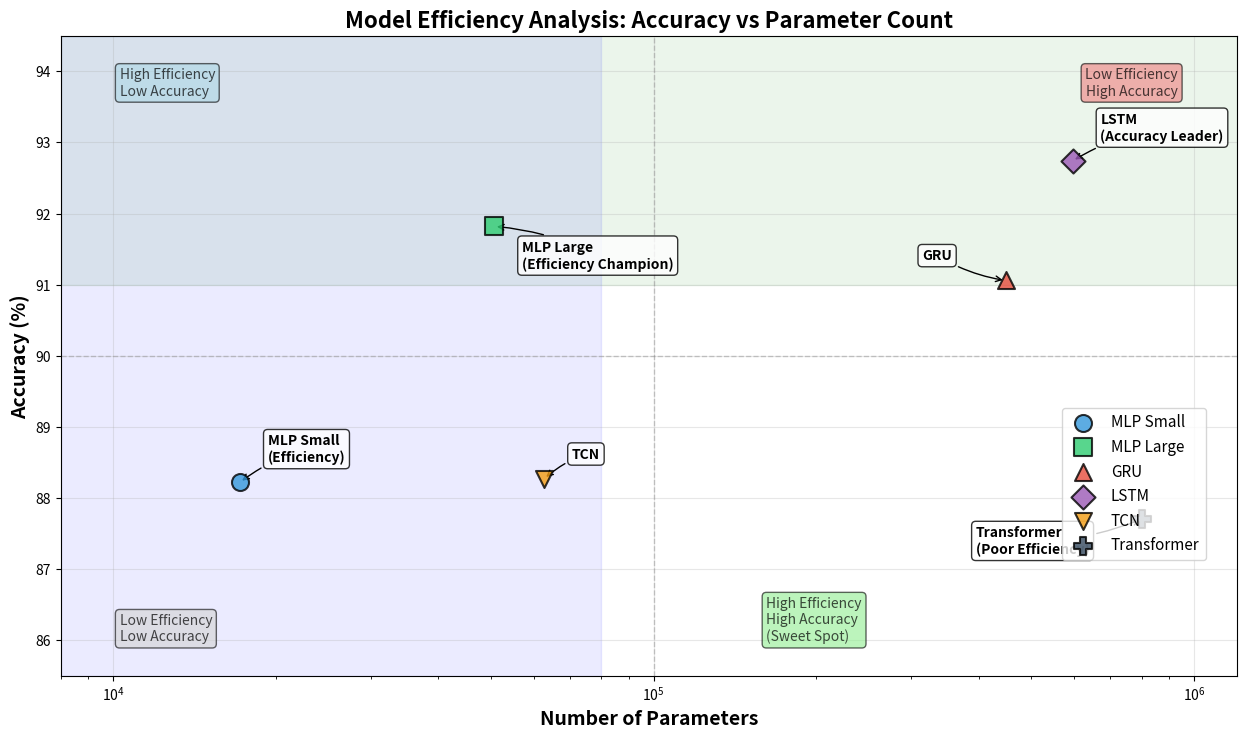
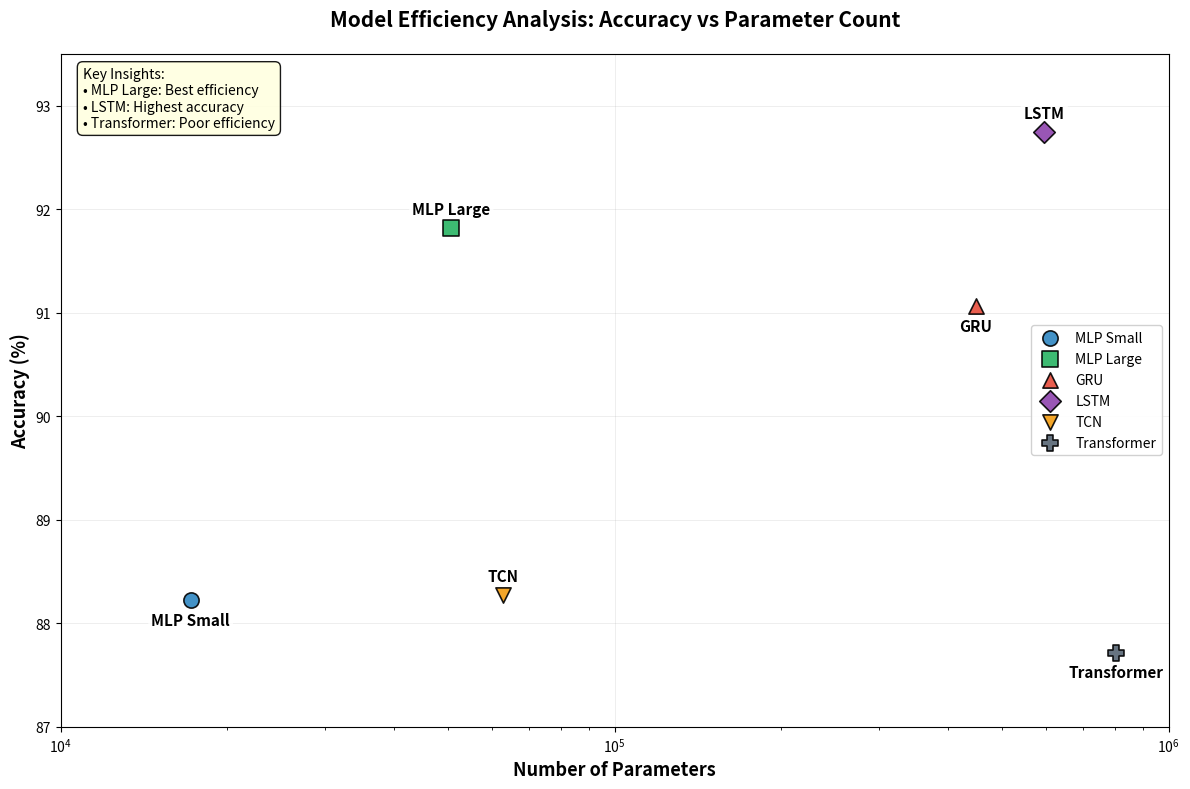

Reproduce these figures in Python, in order.
#!/usr/bin/env python3
"""Fix spacing issues in the efficiency analysis plot."""

import matplotlib.pyplot as plt
import numpy as np
from pathlib import Path

def create_fixed_efficiency_analysis():
    """Create efficiency analysis with proper spacing."""
    
    # Your experimental results
    models = ['MLP Small', 'MLP Large', 'GRU', 'LSTM', 'TCN', 'Transformer']
    accuracies = [88.22, 91.82, 91.06, 92.74, 88.27, 87.71]
    parameters = [17163, 50699, 448011, 596235, 62731, 802955]
    
    # Create figure with more space
    fig, ax = plt.subplots(1, 1, figsize=(14, 8))  # Wider figure
    
    # Colors and markers for each model type
    colors = ['#3498db', '#2ecc71', '#e74c3c', '#9b59b6', '#f39c12', '#34495e']
    markers = ['o', 's', '^', 'D', 'v', 'P']
    
    # Create scatter plot
    for i, (model, acc, params, color, marker) in enumerate(zip(models, accuracies, parameters, colors, markers)):
        ax.scatter(params, acc, s=150, c=color, marker=marker, 
                  alpha=0.8, edgecolors='black', linewidth=1.5, 
                  label=model, zorder=5)
    
    # Fixed annotations with better positioning
    annotations = [
        (17163, 88.22, 'MLP Small\n(Efficiency)', (20, 15)),
        (50699, 91.82, 'MLP Large\n(Efficiency Champion)', (20, -30)),
        (448011, 91.06, 'GRU', (-60, 15)),
        (596235, 92.74, 'LSTM\n(Accuracy Leader)', (20, 15)),
        (62731, 88.27, 'TCN', (20, 15)),
        (802955, 87.71, 'Transformer\n(Poor Efficiency)', (-120, -25))  # Move left and down
    ]
    
    for params, acc, label, offset in annotations:
        ax.annotate(label, (params, acc), 
                   xytext=offset, textcoords='offset points',
                   fontsize=10, fontweight='bold',
                   bbox=dict(boxstyle="round,pad=0.3", facecolor="white", alpha=0.8),
                   arrowprops=dict(arrowstyle='->', connectionstyle='arc3,rad=0.1'))
    
    # Formatting
    ax.set_xlabel('Number of Parameters', fontsize=14, fontweight='bold')
    ax.set_ylabel('Accuracy (%)', fontsize=14, fontweight='bold')
    ax.set_title('Model Efficiency Analysis: Accuracy vs Parameter Count', 
                fontsize=16, fontweight='bold')
    
    # Use log scale for x-axis with extended range
    ax.set_xscale('log')
    ax.grid(True, alpha=0.3)
    ax.legend(fontsize=11, loc='center right', bbox_to_anchor=(0.98, 0.3))  # Move legend
    
    # Extended axis limits for better spacing
    ax.set_xlim(8000, 1200000)  # More space on both sides
    ax.set_ylim(85.5, 94.5)      # More vertical space
    
    # Add efficiency zones with transparency
    ax.axhspan(91, 94.5, alpha=0.08, color='green')
    ax.axvspan(8000, 80000, alpha=0.08, color='blue')
    
    # Add quadrant lines
    ax.axhline(y=90, color='gray', linestyle='--', alpha=0.4, linewidth=1)
    ax.axvline(x=100000, color='gray', linestyle='--', alpha=0.4, linewidth=1)
    
    # Add quadrant labels with better positioning
    ax.text(0.05, 0.95, 'High Efficiency\nLow Accuracy', transform=ax.transAxes, 
           fontsize=10, verticalalignment='top', alpha=0.7,
           bbox=dict(boxstyle="round,pad=0.3", facecolor="lightblue", alpha=0.6))
    
    ax.text(0.95, 0.95, 'Low Efficiency\nHigh Accuracy', transform=ax.transAxes, 
           fontsize=10, verticalalignment='top', horizontalalignment='right', alpha=0.7,
           bbox=dict(boxstyle="round,pad=0.3", facecolor="lightcoral", alpha=0.6))
    
    ax.text(0.05, 0.05, 'Low Efficiency\nLow Accuracy', transform=ax.transAxes, 
           fontsize=10, verticalalignment='bottom', alpha=0.7,
           bbox=dict(boxstyle="round,pad=0.3", facecolor="lightgray", alpha=0.6))
    
    ax.text(0.6, 0.05, 'High Efficiency\nHigh Accuracy\n(Sweet Spot)', transform=ax.transAxes, 
           fontsize=10, verticalalignment='bottom', alpha=0.7,
           bbox=dict(boxstyle="round,pad=0.3", facecolor="lightgreen", alpha=0.6))
    
    # Adjust layout with extra margins
    plt.tight_layout()
    plt.subplots_adjust(left=0.08, right=0.92, top=0.92, bottom=0.12)
    
    # Save the figure
    output_path = Path('figures')
    output_path.mkdir(exist_ok=True)
    fig.savefig(output_path / 'efficiency_analysis_fixed.png', 
                dpi=300, bbox_inches='tight', facecolor='white', pad_inches=0.2)
    
    print(f"✅ Fixed efficiency analysis saved to {output_path / 'efficiency_analysis_fixed.png'}")
    plt.show()

def create_clean_paper_version():
    """Create the cleanest version for the paper."""
    
    # Data
    models = ['MLP Small', 'MLP Large', 'GRU', 'LSTM', 'TCN', 'Transformer']
    accuracies = [88.22, 91.82, 91.06, 92.74, 88.27, 87.71]
    parameters = [17163, 50699, 448011, 596235, 62731, 802955]
    
    # Create clean figure
    fig, ax = plt.subplots(1, 1, figsize=(12, 8))
    
    # Professional colors
    colors = ['#2E86C1', '#28B463', '#E74C3C', '#8E44AD', '#F39C12', '#566573']
    markers = ['o', 's', '^', 'D', 'v', 'P']
    
    # Create scatter plot with larger markers
    for i, (model, acc, params, color, marker) in enumerate(zip(models, accuracies, parameters, colors, markers)):
        ax.scatter(params, acc, s=120, c=color, marker=marker, 
                  alpha=0.9, edgecolors='black', linewidth=1.2, 
                  label=model, zorder=5)
    
    # Clean annotations without arrows
    label_positions = [
        (17163, 88.22, 'MLP Small', 'bottom'),
        (50699, 91.82, 'MLP Large', 'top'),
        (448011, 91.06, 'GRU', 'bottom'),
        (596235, 92.74, 'LSTM', 'top'),
        (62731, 88.27, 'TCN', 'top'),
        (802955, 87.71, 'Transformer', 'bottom')
    ]
    
    for params, acc, label, position in label_positions:
        if position == 'top':
            xytext = (0, 8)
            va = 'bottom'
        else:
            xytext = (0, -8)
            va = 'top'
            
        ax.annotate(label, (params, acc), 
                   xytext=xytext, textcoords='offset points',
                   fontsize=11, fontweight='bold', ha='center', va=va,
                   bbox=dict(boxstyle="round,pad=0.2", facecolor="white", alpha=0.8, edgecolor='none'))
    
    # Professional formatting
    ax.set_xlabel('Number of Parameters', fontsize=13, fontweight='bold')
    ax.set_ylabel('Accuracy (%)', fontsize=13, fontweight='bold')
    ax.set_title('Model Efficiency Analysis: Accuracy vs Parameter Count', 
                fontsize=15, fontweight='bold', pad=20)
    
    ax.set_xscale('log')
    ax.grid(True, alpha=0.3, linestyle='-', linewidth=0.5)
    
    # Clean legend
    ax.legend(fontsize=10, loc='center right', framealpha=0.9)
    
    # Proper axis limits
    ax.set_xlim(10000, 1000000)
    ax.set_ylim(87, 93.5)
    
    # Add key insights as text
    ax.text(0.02, 0.98, 'Key Insights:\n• MLP Large: Best efficiency\n• LSTM: Highest accuracy\n• Transformer: Poor efficiency', 
           transform=ax.transAxes, fontsize=10, verticalalignment='top',
           bbox=dict(boxstyle="round,pad=0.4", facecolor="lightyellow", alpha=0.9))
    
    plt.tight_layout()
    
    # Save clean version
    output_path = Path('figures')
    fig.savefig(output_path / 'efficiency_analysis_clean_final.png', 
                dpi=300, bbox_inches='tight', facecolor='white')
    
    print(f"✅ Clean final efficiency analysis saved to {output_path / 'efficiency_analysis_clean_final.png'}")
    plt.show()

if __name__ == "__main__":
    print("🔧 Creating fixed efficiency analysis...")
    
    # Create both fixed versions
    create_fixed_efficiency_analysis()
    print("\n" + "="*50)
    create_clean_paper_version() 
